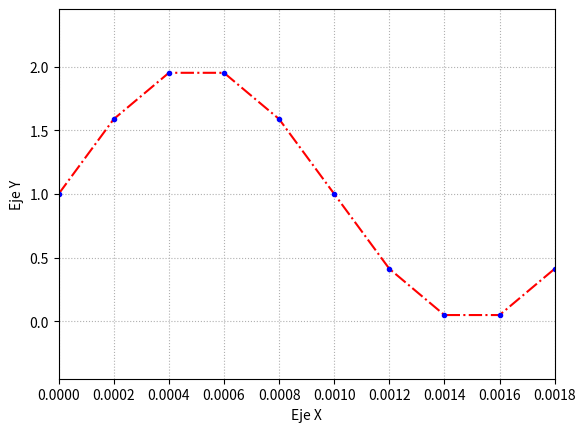
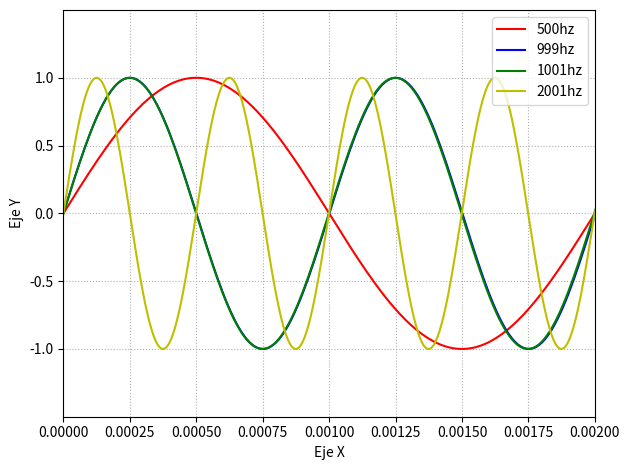

Here is the Python script that generated these plots, in order:
import numpy as np
import matplotlib.pyplot as plt

def funcion_sen(vmax,dc,ff,ph,nn,fs):
    
    t=np.arange(0,(nn)/fs,1/fs)
    
    y=vmax*np.sin(ff*2*np.pi*t-ph)+dc
    
    return t ,y 


ff=500
ph=0
vmax=1
dc=1
nn=10
fs=5000
#ejemplo de clase: se quiere ver la señal  en 1s 
#para ver tantas muestras en un periodo, hay que hacer "periodo/muestras=periodo de muestro"

tiempo , espacio = funcion_sen(vmax,dc,ff,ph,nn,fs)

plt.figure(1)

plt.plot(tiempo,espacio, linestyle='-.' ,color='r')
plt.plot(tiempo,espacio, linestyle='',marker='.' ,color='b')
plt.grid(True, linestyle=':') 
plt.xlabel('Eje X')
plt.ylabel('Eje Y')
plt.axis([np.min(tiempo),np.max(tiempo),np.min(espacio)-0.5,np.max(espacio)+0.5]) #en donde aparece el cuadro
plt.draw()


#caso frecuencia 500

plt.figure(2)

ff=500
ph=0
vmax=1
dc=0
nn=500
fs=100000

tiempo , espacio = funcion_sen(vmax,dc,ff,ph,nn,fs)

plt.plot(tiempo,espacio,label="500hz", linestyle='-' ,color='r')

#caso frecuencia 999

ff=999
ph=0
vmax=1
dc=0
nn=500
fs=100000

tiempo , espacio = funcion_sen(vmax,dc,ff,ph,nn,fs)

plt.plot(tiempo,espacio, label="999hz",linestyle='-' ,color='b')

#caso frecuencia 1001

ff=1001
ph=0
vmax=1
dc=0
nn=500
fs=100000

tiempo , espacio = funcion_sen(vmax,dc,ff,ph,nn,fs)

plt.plot(tiempo,espacio, label="1001hz",linestyle='-' ,color='g')

#caso frecuencia 2001

ff=2001
ph=0
vmax=1
dc=0
nn=500
fs=250000

tiempo , espacio = funcion_sen(vmax,dc,ff,ph,nn,fs)

plt.plot(tiempo,espacio, label="2001hz",linestyle='-' ,color='y')

plt.grid(True, linestyle=':') 
plt.xlabel('Eje X')
plt.ylabel('Eje Y')
plt.axis([np.min(tiempo),np.max(tiempo),np.min(espacio)-0.5,np.max(espacio)+0.5]) #en donde aparece el cuadro
plt.legend() 
plt.draw()


plt.tight_layout() 
plt.show()


